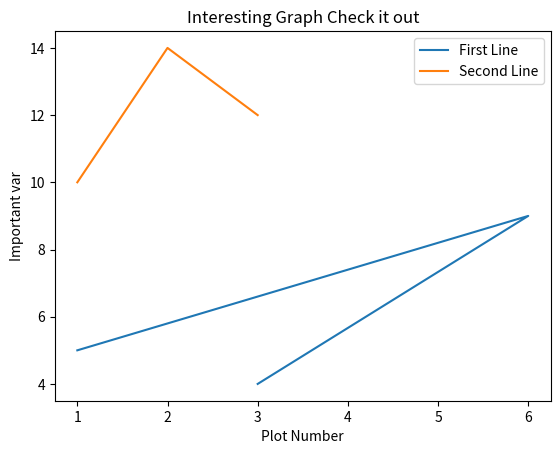

Write Python code to recreate this figure.
import matplotlib
import matplotlib.pyplot as plt
x = [1,6,3]
y = [5,9,4]

x2 = [1,2,3]
y2 = [10,14,12]

plt.plot(x, y, label='First Line')
plt.plot(x2, y2, label='Second Line')
plt.xlabel('Plot Number')
plt.ylabel('Important var')
plt.title('Interesting Graph Check it out')
plt.legend()
plt.show()